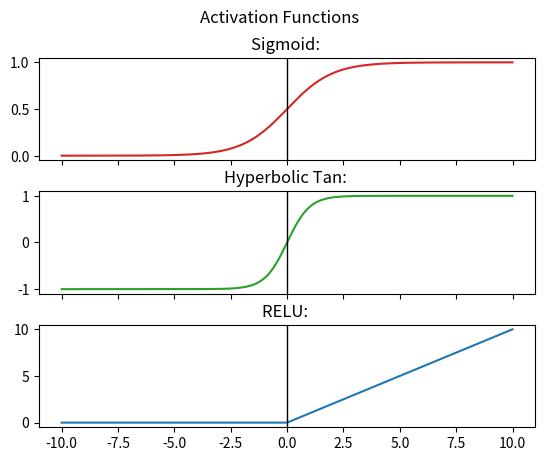

Reproduce this figure in Python.
import matplotlib.pyplot as plt
import math
import numpy as np



def getSigmoid(accuracy, min=-10, max=10):
    YPoints = []
    point = min
    while point < max:
        YPoints += 1 / (1+math.e.__pow__(-point)), 
        point += accuracy

    return YPoints#np.array(YPoints)
def getTanH(accuracy, min=-10, max=10):
    YPoints = []
    point = min
    while point < max:
        YPoints += math.tanh(point), 
        point += accuracy

    return np.array(YPoints)
def getRELU(accuracy: float, min=-10, max=10):
    YPoints = []
    point = min
    while point < max:
        if point >= 0:
            YPoints += point,
        else:
            YPoints += 0, 
        point += accuracy
    return np.array(YPoints)
def getIndices(accuracy, min=-10, max=10):
    XPoints = []
    point = min
    while point < max:
        
        XPoints += point,
        point += accuracy
        
    return XPoints


fig, (ax1, ax2, ax3) = plt.subplots(3, sharex=True)
fig.subplots_adjust(hspace=0.3)
fig.suptitle('Activation Functions')
ax1.plot(np.linspace(-10, 10, 201), getSigmoid(0.1), 'tab:red')
ax1.set_title("Sigmoid: ")
ax2.plot(np.linspace(-10, 10, 201), getTanH(0.1), 'tab:green')
ax2.set_title("Hyperbolic Tan: ")
ax3.plot(np.linspace(-10, 10, 201), getRELU(0.1), 'tab:blue')
ax3.set_title("RELU: ")

ax1.axvline(x=0, color='black', linestyle='-',linewidth=1)
ax2.axvline(x=0, color='black', linestyle='-',linewidth=1)
ax3.axvline(x=0, color='black', linestyle='-',linewidth=1)

plt.show()
